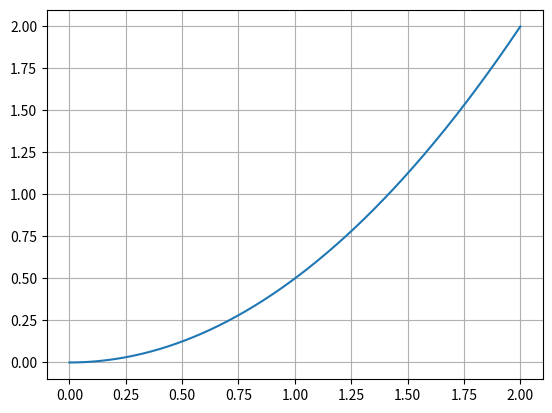

Python code for this plot:
import matplotlib.pyplot as plt

def runge_kutta_4_ordem(a, b, n, f, yo):
    h = (b - a) / n
    xs = [a + i * h for i in range(n + 1)]
    ys = [yo] * (n + 1)
    yield (a, yo)
    for i, x in enumerate(xs[:-1]):
        y = ys[i]
        k1 = f(x, y)
        k2 = f(x + h / 2, y + k1 * h / 2)
        k3 = f(x + h / 2, y + k2 * h / 2)
        k4 = f(x + h, y + h * k3)
        ys[i + 1] = y + (h / 6) * (k1 + 2 * k2 + 2 * k3 + k4)
        yield (xs[i + 1], ys[i + 1])
        

xs = []
ys = []

for x,y in runge_kutta_4_ordem(0,2,1000,lambda x,y: x,0):
    xs.append(x)
    ys.append(y)
plt.grid()
plt.plot(xs,ys)
plt.show()